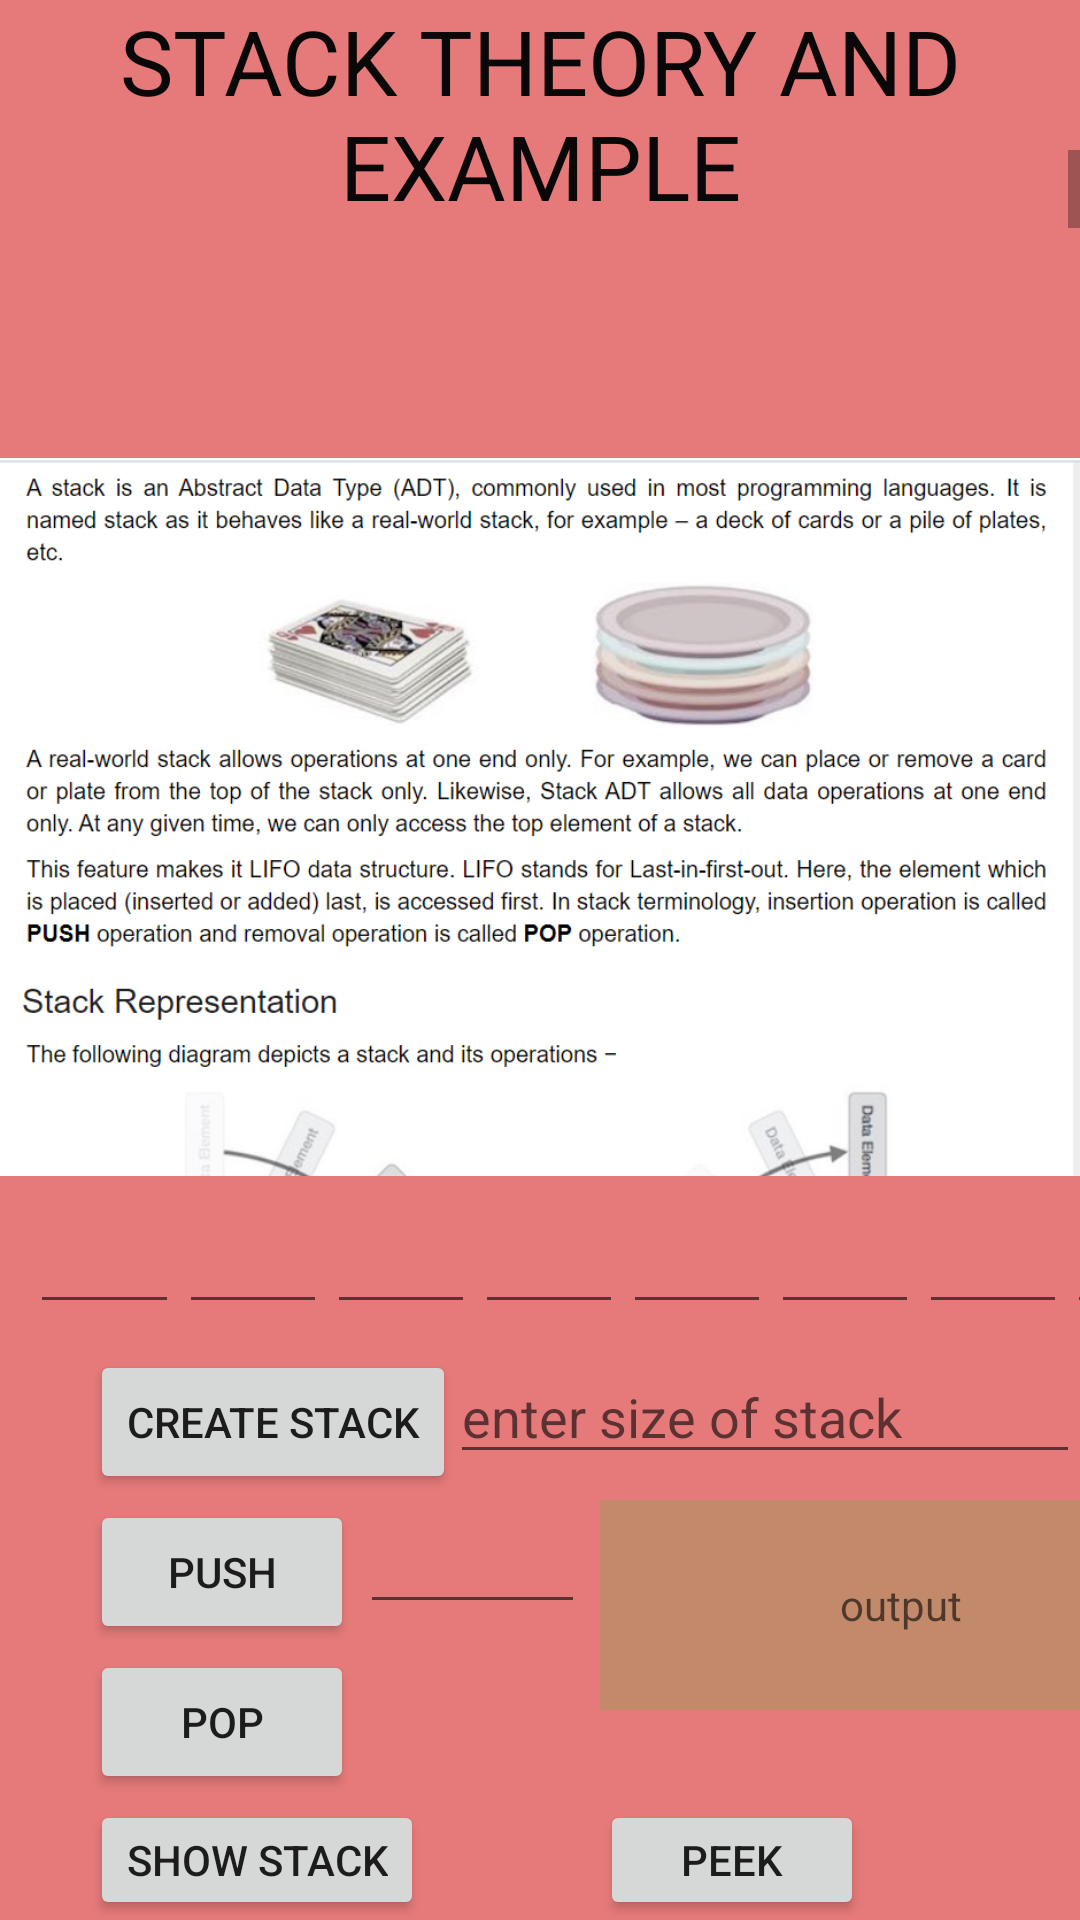

Write the Android layout XML for this screen, with the resource values it uses.
<!-- AndroidManifest.xml: application theme AppTheme -->
<!-- res/layout/fragment_stack.xml -->
<?xml version="1.0" encoding="utf-8"?>
<FrameLayout xmlns:android="http://schemas.android.com/apk/res/android"
    xmlns:app="http://schemas.android.com/apk/res-auto"
    xmlns:tools="http://schemas.android.com/tools"
    android:layout_width="match_parent"
    android:layout_height="match_parent"
    android:background="#E67A7A"
    tools:context=".fragments.stack" >


    <TextView
        android:id="@+id/atackheadingid"
        android:layout_width="match_parent"
        android:layout_height="wrap_content"
        android:gravity="center"
        android:text="STACK THEORY AND EXAMPLE"
        android:textColor="#090707"
        android:textSize="30sp" />

    <ScrollView
        android:layout_width="match_parent"
        android:layout_height="342dp"
        android:layout_marginTop="50dp">

        <LinearLayout
            android:layout_width="match_parent"
            android:layout_height="wrap_content"
            android:orientation="vertical">

            <ImageView
                android:id="@+id/imageView10"
                android:layout_width="match_parent"
                android:layout_height="550dp"
                android:src="@drawable/st1" />

            <ImageView
                android:id="@+id/imageView11"
                android:layout_width="match_parent"
                android:layout_height="550dp"
                android:layout_marginTop="650dp"
                android:src="@drawable/st2" />

            <ImageView
                android:id="@+id/imageView12"
                android:layout_width="match_parent"
                android:layout_height="550dp"
                android:src="@drawable/st3" />

            <ImageView
                android:id="@+id/imageView13"
                android:layout_width="match_parent"
                android:layout_height="550dp"
                android:src="@drawable/st4" />

            <ImageView
                android:id="@+id/imageView14"
                android:layout_width="match_parent"
                android:layout_height="550dp"
                android:src="@drawable/st5" />

            <ImageView
                android:id="@+id/imageView15"
                android:layout_width="match_parent"
                android:layout_height="550dp"
                android:src="@drawable/st6" />

            <ImageView
                android:id="@+id/imageView16"
                android:layout_width="match_parent"
                android:layout_height="550dp"
                android:src="@drawable/st7" />

        </LinearLayout>
    </ScrollView>

    <LinearLayout
        android:layout_width="395dp"
        android:layout_height="wrap_content"
        android:layout_marginStart="10dp"
        android:layout_marginLeft="10dp"
        android:layout_marginTop="400dp"
        android:orientation="horizontal">

        <EditText
            android:id="@+id/i1"
            android:layout_width="wrap_content"
            android:layout_height="wrap_content"
            android:layout_weight="1"
            android:ems="10"
            android:inputType="number" />

        <EditText
            android:id="@+id/i2"
            android:layout_width="wrap_content"
            android:layout_height="wrap_content"
            android:layout_weight="1"
            android:ems="10"
            android:inputType="number" />

        <EditText
            android:id="@+id/i3"
            android:layout_width="wrap_content"
            android:layout_height="wrap_content"
            android:layout_weight="1"
            android:ems="10"
            android:inputType="number" />

        <EditText
            android:id="@+id/i4"
            android:layout_width="wrap_content"
            android:layout_height="wrap_content"
            android:layout_weight="1"
            android:ems="10"
            android:inputType="number" />

        <EditText
            android:id="@+id/i5"
            android:layout_width="wrap_content"
            android:layout_height="wrap_content"
            android:layout_weight="1"
            android:ems="10"
            android:inputType="number" />

        <EditText
            android:id="@+id/i6"
            android:layout_width="wrap_content"
            android:layout_height="wrap_content"
            android:layout_weight="1"
            android:ems="10"
            android:inputType="number" />

        <EditText
            android:id="@+id/i7"
            android:layout_width="wrap_content"
            android:layout_height="wrap_content"
            android:layout_weight="1"
            android:ems="10"
            android:inputType="number" />

        <EditText
            android:id="@+id/i8"
            android:layout_width="wrap_content"
            android:layout_height="wrap_content"
            android:layout_weight="1"
            android:ems="10"
            android:inputType="number" />
    </LinearLayout>

    <Button
        android:id="@+id/createstackbtn"
        android:layout_width="wrap_content"
        android:layout_height="wrap_content"
        android:layout_marginStart="30dp"
        android:layout_marginLeft="30dp"
        android:layout_marginTop="450dp"
        android:text="create stack" />

    <EditText
        android:id="@+id/size"
        android:layout_width="wrap_content"
        android:layout_height="wrap_content"
        android:layout_marginStart="150dp"
        android:layout_marginLeft="150dp"
        android:layout_marginTop="450dp"
        android:ems="10"
        android:hint="enter size of stack"
        android:inputType="number" />

    <Button
        android:id="@+id/push"
        android:layout_width="wrap_content"
        android:layout_height="wrap_content"
        android:layout_marginStart="30dp"
        android:layout_marginLeft="30dp"
        android:layout_marginTop="500dp"
        android:text="push" />

    <EditText
        android:id="@+id/puel"
        android:layout_width="75dp"
        android:layout_height="wrap_content"
        android:layout_marginStart="120dp"
        android:layout_marginLeft="120dp"
        android:layout_marginTop="500dp"
        android:ems="10"
        android:inputType="number" />

    <TextView
        android:id="@+id/out"
        android:layout_width="201dp"
        android:layout_height="70dp"
        android:layout_marginStart="200dp"
        android:layout_marginLeft="200dp"
        android:layout_marginTop="500dp"
        android:layout_marginEnd="0dp"
        android:layout_marginRight="0dp"
        android:background="#799A9C5C"
        android:gravity="center"
        android:hint="output" />

    <Button
        android:id="@+id/pop"
        android:layout_width="wrap_content"
        android:layout_height="wrap_content"
        android:layout_marginStart="30dp"
        android:layout_marginLeft="30dp"
        android:layout_marginTop="550dp"
        android:text="pop" />

    <Button
        android:id="@+id/peek"
        android:layout_width="wrap_content"
        android:layout_height="wrap_content"
        android:layout_marginStart="200dp"
        android:layout_marginLeft="200dp"
        android:layout_marginTop="600dp"
        android:text="peek" />

    <Button
        android:id="@+id/showstack"
        android:layout_width="wrap_content"
        android:layout_height="wrap_content"
        android:layout_marginStart="30dp"
        android:layout_marginLeft="30dp"
        android:layout_marginTop="600dp"
        android:text="show stack" />


</FrameLayout>
<!-- resources referenced by this layout -->
<resources>
  <!-- drawable st1: png bitmap (drawable, 299140 bytes) -->
  <!-- drawable st2: png bitmap (drawable, 145654 bytes) -->
  <!-- drawable st3: png bitmap (drawable, 41775 bytes) -->
  <!-- drawable st4: png bitmap (drawable, 67839 bytes) -->
  <!-- drawable st5: png bitmap (drawable, 115913 bytes) -->
  <!-- drawable st6: png bitmap (drawable, 117113 bytes) -->
  <!-- drawable st7: png bitmap (drawable, 79593 bytes) -->
</resources>
